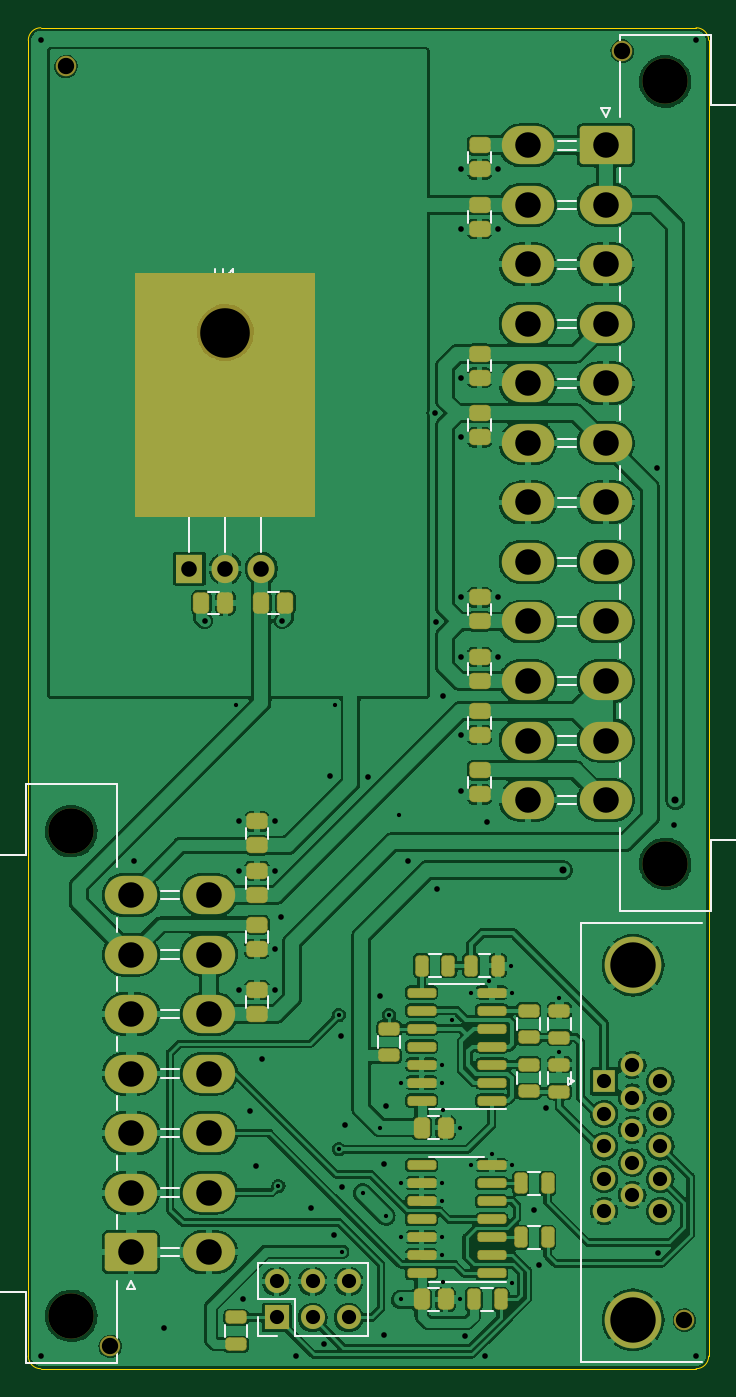
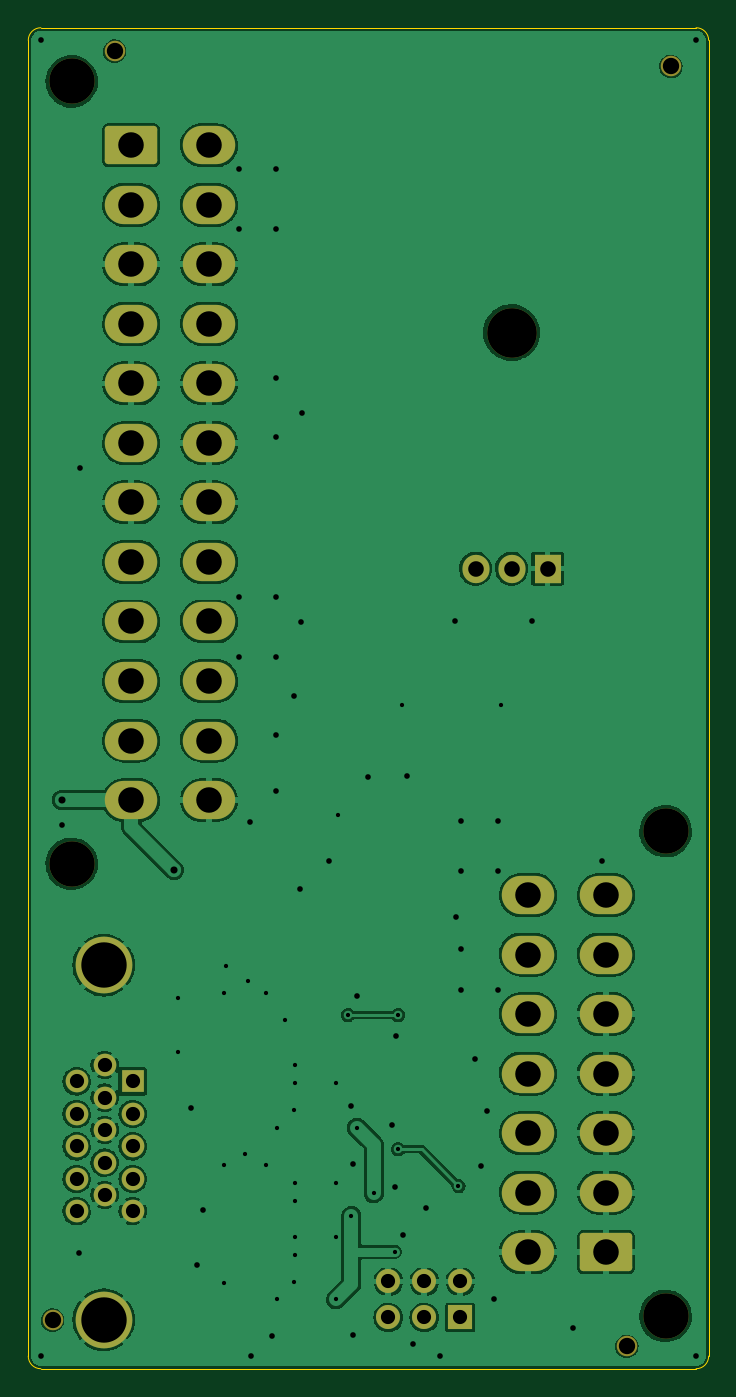
Circuit board: 10 layer files. Board 48.0 x 94.6 mm.
- bottom_copper: SEPowerAdapter-B_Cu.gbl (239167 bytes)
- bottom_mask: SEPowerAdapter-B_Mask.gbs (3489 bytes)
- paste: SEPowerAdapter-B_Paste.gbp (501 bytes)
- bottom_silk: SEPowerAdapter-B_Silkscreen.gbo (3492 bytes)
- outline: SEPowerAdapter-Edge_Cuts.gm1 (1035 bytes)
- top_copper: SEPowerAdapter-F_Cu.gtl (463257 bytes)
- top_mask: SEPowerAdapter-F_Mask.gts (6946 bytes)
- paste: SEPowerAdapter-F_Paste.gtp (4124 bytes)
- top_silk: SEPowerAdapter-F_Silkscreen.gto (16808 bytes)
- drill: SEPowerAdapter.drl (3492 bytes)

=== bottom_copper: SEPowerAdapter-B_Cu.gbl (239167 bytes, source omitted) ===
=== bottom_mask: SEPowerAdapter-B_Mask.gbs (3489 bytes, source withheld) ===
=== paste: SEPowerAdapter-B_Paste.gbp ===
G04 #@! TF.GenerationSoftware,KiCad,Pcbnew,(6.0.2-0)*
G04 #@! TF.CreationDate,2022-04-21T23:08:48-04:00*
G04 #@! TF.ProjectId,SEPowerAdapter,5345506f-7765-4724-9164-61707465722e,rev?*
G04 #@! TF.SameCoordinates,Original*
G04 #@! TF.FileFunction,Paste,Bot*
G04 #@! TF.FilePolarity,Positive*
%FSLAX46Y46*%
G04 Gerber Fmt 4.6, Leading zero omitted, Abs format (unit mm)*
G04 Created by KiCad (PCBNEW (6.0.2-0)) date 2022-04-21 23:08:48*
%MOMM*%
%LPD*%
G01*
G04 APERTURE LIST*
G04 APERTURE END LIST*
M02*

=== bottom_silk: SEPowerAdapter-B_Silkscreen.gbo (3492 bytes, source withheld) ===
=== outline: SEPowerAdapter-Edge_Cuts.gm1 ===
G04 #@! TF.GenerationSoftware,KiCad,Pcbnew,(6.0.2-0)*
G04 #@! TF.CreationDate,2022-04-21T23:08:49-04:00*
G04 #@! TF.ProjectId,SEPowerAdapter,5345506f-7765-4724-9164-61707465722e,rev?*
G04 #@! TF.SameCoordinates,Original*
G04 #@! TF.FileFunction,Profile,NP*
%FSLAX46Y46*%
G04 Gerber Fmt 4.6, Leading zero omitted, Abs format (unit mm)*
G04 Created by KiCad (PCBNEW (6.0.2-0)) date 2022-04-21 23:08:49*
%MOMM*%
%LPD*%
G01*
G04 APERTURE LIST*
G04 #@! TA.AperFunction,Profile*
%ADD10C,0.100000*%
G04 #@! TD*
G04 APERTURE END LIST*
D10*
X124777500Y-192722500D02*
G75*
G03*
X125666500Y-191833500I0J889000D01*
G01*
X125666500Y-98996500D02*
G75*
G03*
X124777500Y-98107500I-889000J0D01*
G01*
X78549500Y-98107500D02*
X124777500Y-98107500D01*
X77660500Y-191833500D02*
G75*
G03*
X78549500Y-192722500I889000J0D01*
G01*
X78549500Y-192722500D02*
X124777500Y-192722500D01*
X125666500Y-191833500D02*
X125666500Y-98996500D01*
X78549500Y-98107500D02*
G75*
G03*
X77660500Y-98996500I0J-889000D01*
G01*
X77660500Y-191833500D02*
X77660500Y-98996500D01*
M02*

=== top_copper: SEPowerAdapter-F_Cu.gtl (463257 bytes, source omitted) ===
=== top_mask: SEPowerAdapter-F_Mask.gts (6946 bytes, source omitted) ===
=== paste: SEPowerAdapter-F_Paste.gtp (4124 bytes, source withheld) ===
=== top_silk: SEPowerAdapter-F_Silkscreen.gto (16808 bytes, source omitted) ===
=== drill: SEPowerAdapter.drl ===
M48
; DRILL file {KiCad (6.0.2-0)} date Thursday, April 21, 2022 at 11:08:50 PM
; FORMAT={-:-/ absolute / inch / decimal}
; #@! TF.CreationDate,2022-04-21T23:08:50-04:00
; #@! TF.GenerationSoftware,Kicad,Pcbnew,(6.0.2-0)
; #@! TF.FileFunction,MixedPlating,1,2
FMAT,2
INCH
; #@! TA.AperFunction,Plated,PTH,ViaDrill
T1C0.0118
; #@! TA.AperFunction,Plated,PTH,ViaDrill
T2C0.0157
; #@! TA.AperFunction,Plated,PTH,ViaDrill
T3C0.0197
; #@! TA.AperFunction,Plated,PTH,ComponentDrill
T4C0.0394
; #@! TA.AperFunction,Plated,PTH,ComponentDrill
T5C0.0433
; #@! TA.AperFunction,Plated,PTH,ComponentDrill
T6C0.0709
; #@! TA.AperFunction,Plated,PTH,ComponentDrill
T7C0.1260
; #@! TA.AperFunction,NonPlated,NPTH,ComponentDrill
T8C0.0454
; #@! TA.AperFunction,NonPlated,NPTH,ComponentDrill
T9C0.1260
; #@! TA.AperFunction,NonPlated,NPTH,ComponentDrill
T10C0.1378
%
G90
G05
T1
X3.635Y-5.7425
X3.7525Y-7.08
X3.91Y-5.745
X3.92Y-6.605
X3.92Y-6.9775
X3.93Y-7.2625
X3.9875Y-7.1
X4.035Y-6.9175
X4.05Y-7.1625
X4.06Y-6.605
X4.0875Y-6.05
X4.0925Y-6.7925
X4.0925Y-7.0725
X4.0925Y-7.2225
X4.0925Y-7.395
X4.2075Y-6.7425
X4.2075Y-6.7925
X4.2075Y-7.0725
X4.2075Y-7.1225
X4.2075Y-7.2225
X4.2075Y-7.2725
X4.21Y-6.87
X4.21Y-7.3475
X4.235Y-6.6175
X4.2575Y-6.9175
X4.2575Y-7.395
X4.2875Y-6.5425
X4.2875Y-7.0225
X4.3375Y-6.51
X4.345Y-6.99
X4.3975Y-6.4675
X4.4025Y-6.5425
X4.4025Y-7.0225
X4.4025Y-7.35
X4.5325Y-6.5575
X4.5325Y-6.7075
T2
X3.0925Y-3.8975
X3.0925Y-7.5525
X3.3525Y-6.1775
X3.435Y-7.475
X3.5475Y-5.51
X3.6417Y-6.0669
X3.6417Y-6.2047
X3.6417Y-6.5354
X3.655Y-7.3925
X3.6725Y-6.8725
X3.69Y-7.025
X3.7075Y-6.7275
X3.7441Y-6.0669
X3.7441Y-6.2047
X3.7441Y-6.4213
X3.7441Y-6.5354
X3.76Y-6.3325
X3.7625Y-5.51
X3.8025Y-7.5525
X3.8425Y-7.14
X3.88Y-7.5175
X3.895Y-5.94
X3.9075Y-7.215
X3.925Y-6.6625
X3.93Y-7.0825
X3.9375Y-6.91
X4.0025Y-5.9425
X4.035Y-6.5525
X4.045Y-7.0175
X4.045Y-7.495
X4.05Y-6.8575
X4.1125Y-6.1775
X4.1875Y-4.9325
X4.19Y-5.5125
X4.1925Y-6.255
X4.21Y-5.72
X4.2598Y-4.2559
X4.2598Y-4.4213
X4.2598Y-4.8346
X4.2598Y-5.0
X4.2598Y-5.4449
X4.2598Y-5.6102
X4.2598Y-5.8268
X4.26Y-5.9825
X4.27Y-7.4975
X4.3275Y-7.5525
X4.3325Y-6.0675
X4.3622Y-4.2559
X4.3622Y-4.4213
X4.3622Y-5.4449
X4.3622Y-5.6102
X4.4625Y-7.1475
X4.4775Y-7.3
X4.495Y-6.8625
X4.805Y-5.085
X4.8075Y-7.265
X4.8525Y-6.0775
X4.9125Y-3.8975
X4.9125Y-7.5525
T3
X4.5425Y-6.2025
X4.855Y-6.0079
T4
X3.7475Y-7.345
X3.7475Y-7.445
X3.8475Y-7.345
X3.8475Y-7.445
X3.9475Y-7.345
X3.9475Y-7.445
X4.6575Y-6.7894
X4.6575Y-6.8795
X4.6575Y-6.9697
X4.6575Y-7.0598
X4.6575Y-7.15
X4.7354Y-6.7443
X4.7354Y-6.8344
X4.7354Y-6.9246
X4.7354Y-7.0148
X4.7354Y-7.1049
X4.8134Y-6.7894
X4.8134Y-6.8795
X4.8134Y-6.9697
X4.8134Y-7.0598
X4.8134Y-7.15
T5
X3.505Y-5.365
X3.605Y-5.365
X3.705Y-5.365
T6
X3.3425Y-6.2717
X3.3425Y-6.437
X3.3425Y-6.6024
X3.3425Y-6.7677
X3.3425Y-6.9331
X3.3425Y-7.0984
X3.3425Y-7.2638
X3.5591Y-6.2717
X3.5591Y-6.437
X3.5591Y-6.6024
X3.5591Y-6.7677
X3.5591Y-6.9331
X3.5591Y-7.0984
X3.5591Y-7.2638
X4.4449Y-4.189
X4.4449Y-4.3543
X4.4449Y-4.5197
X4.4449Y-4.685
X4.4449Y-4.8504
X4.4449Y-5.0157
X4.4449Y-5.1811
X4.4449Y-5.3465
X4.4449Y-5.5118
X4.4449Y-5.6772
X4.4449Y-5.8425
X4.4449Y-6.0079
X4.6614Y-4.189
X4.6614Y-4.3543
X4.6614Y-4.5197
X4.6614Y-4.685
X4.6614Y-4.8504
X4.6614Y-5.0157
X4.6614Y-5.1811
X4.6614Y-5.3465
X4.6614Y-5.5118
X4.6614Y-5.6772
X4.6614Y-5.8425
X4.6614Y-6.0079
T7
X4.7382Y-6.4671
X4.7382Y-7.4514
T8
X3.1625Y-3.97
X3.285Y-7.525
X4.7075Y-3.9275
X4.88Y-7.4525
T9
X3.1772Y-6.0945
X3.1772Y-7.4409
X4.8268Y-4.0118
X4.8268Y-6.185
T10
X3.605Y-4.7091
T0
M30

